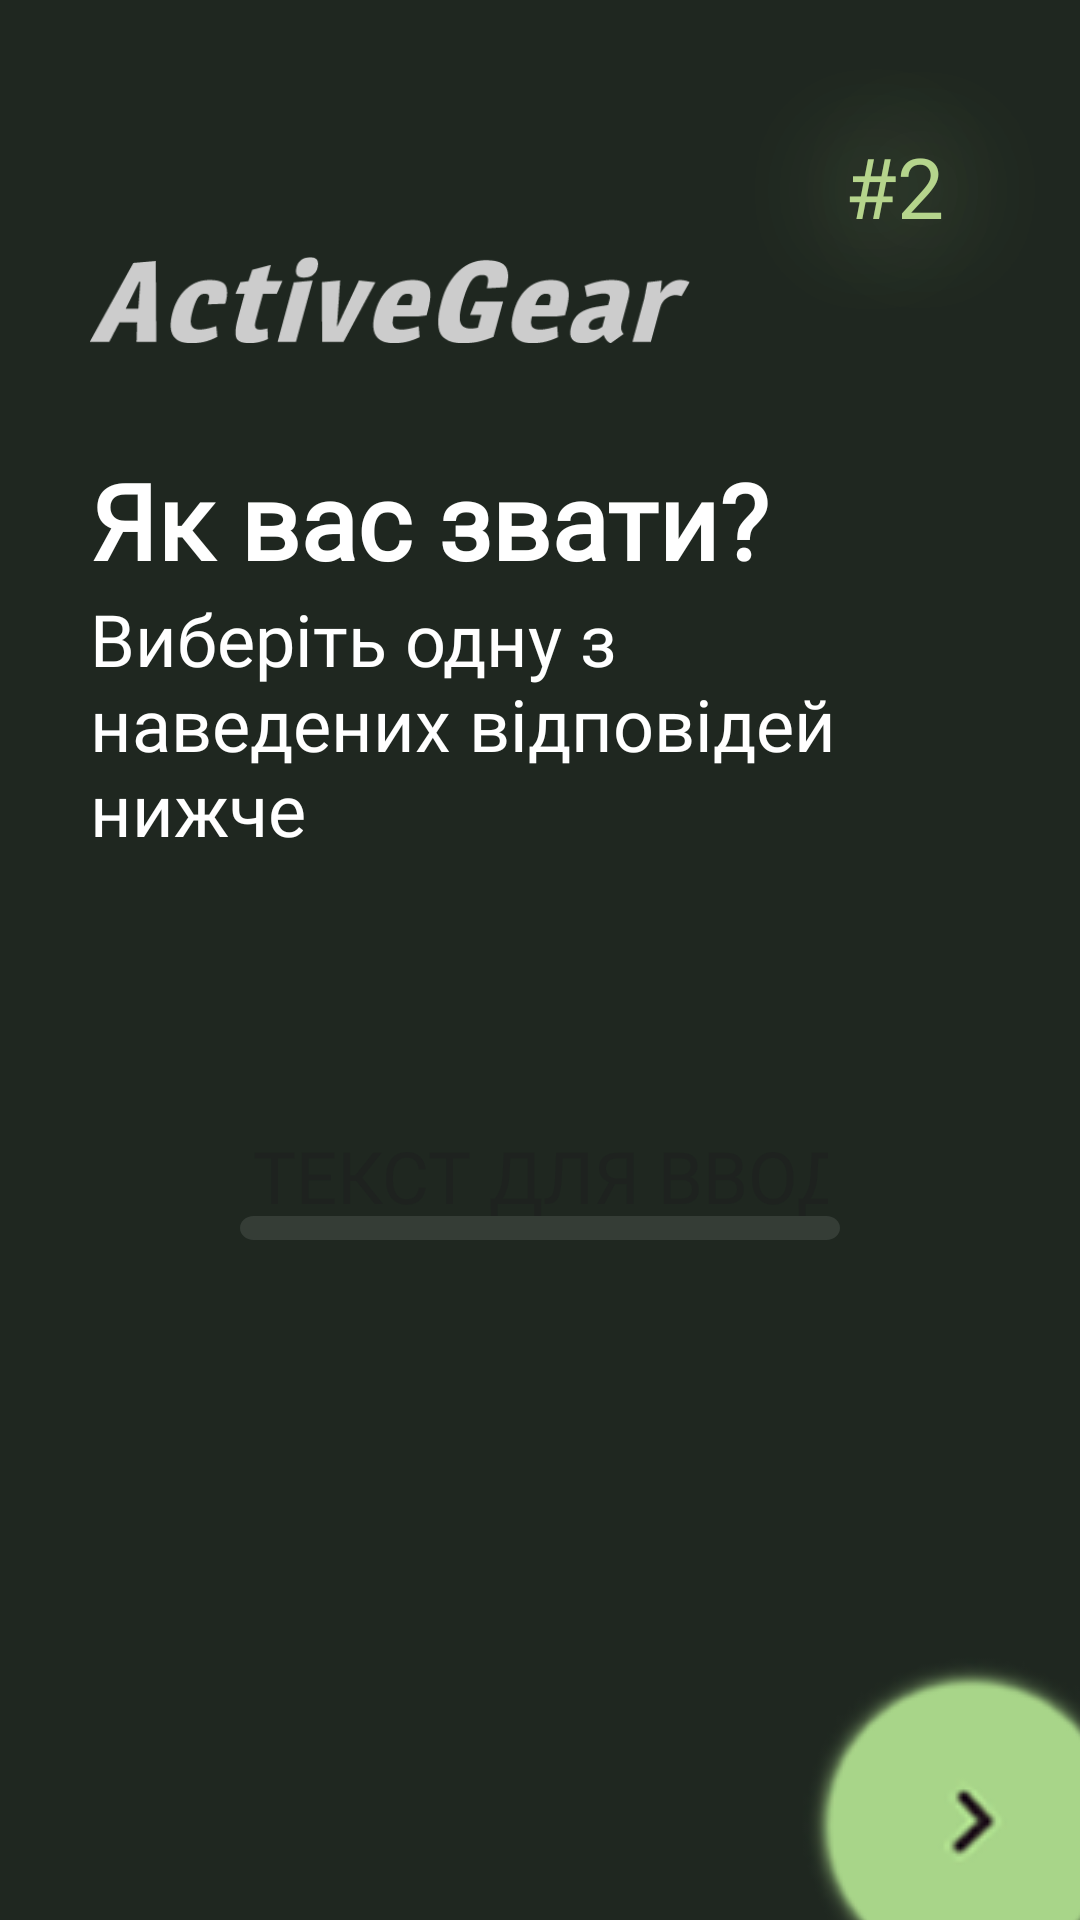

Write the Android layout XML for this screen, with the resource values it uses.
<!-- AndroidManifest.xml: application theme Theme.Training_manager -->
<!-- res/layout/onboarding_screen_4.xml -->
<?xml version="1.0" encoding="utf-8"?>
<androidx.constraintlayout.widget.ConstraintLayout
    xmlns:android="http://schemas.android.com/apk/res/android"
    xmlns:app="http://schemas.android.com/apk/res-auto"
    xmlns:tools="http://schemas.android.com/tools"
    android:layout_width="match_parent"
    android:layout_height="match_parent"
    android:background="#1F2720">

    <TextView
        android:id="@+id/some_id"
        android:layout_width="124dp"
        android:layout_height="124dp"
        android:gravity="center"
        android:text="#2"
        android:fontFamily="@font/jura_bold"
        android:textAppearance="@style/some_id"
        app:layout_constraintEnd_toEndOf="parent"
        app:layout_constraintTop_toTopOf="parent" />

    <ImageView
        android:id="@+id/logo"
        android:layout_width="200dp"
        android:layout_height="100dp"
        android:layout_marginStart="30dp"
        android:layout_marginTop="50dp"
        android:contentDescription="@string/logo"
        android:src="@drawable/vector_logo"
        app:layout_constraintStart_toStartOf="parent"
        app:layout_constraintTop_toTopOf="parent" />

    <TextView
        android:id="@+id/title"
        android:layout_width="match_parent"
        android:layout_height="wrap_content"
        android:layout_marginStart="30dp"
        android:layout_marginEnd="30dp"
        android:fontFamily="@font/jura_bold"
        android:text="Як вас звати?"
        android:textColor="@android:color/white"
        android:textSize="35sp"
        android:textStyle="bold"
        android:ellipsize="end"
        app:layout_constraintStart_toStartOf="parent"
        app:layout_constraintTop_toBottomOf="@id/logo" />

    <TextView
        android:id="@+id/subtitle"
        android:layout_width="match_parent"
        android:layout_height="wrap_content"
        android:layout_marginStart="30dp"
        android:layout_marginEnd="30dp"
        android:fontFamily="@font/jura"
        android:text="@string/subtitle_for_gender"
        android:textColor="@android:color/white"
        android:textSize="24sp"
        android:ellipsize="end"
        app:layout_constraintStart_toStartOf="parent"
        app:layout_constraintTop_toBottomOf="@id/title" />

    <androidx.constraintlayout.widget.Barrier
        android:id="@+id/barrier_subtitle"
        app:barrierDirection="bottom"
        app:constraint_referenced_ids="subtitle"
        android:layout_width="wrap_content"
        android:layout_height="wrap_content"/>

    <EditText
        app:layout_constraintTop_toBottomOf="@id/barrier_subtitle"
        android:id="@+id/editTextName"
        android:layout_width="match_parent"
        android:layout_height="wrap_content"
        android:hint="ТЕКСТ ДЛЯ ВВОДУ"
        android:fontFamily="@font/jura"
        android:inputType="text"
        android:textColor="@android:color/white"
        android:textSize="24sp"
        android:textAlignment="center"
        android:layout_marginTop="80dp"
        android:layout_marginStart="80dp"
        android:layout_marginEnd="80dp"/>

    <View
        app:layout_constraintTop_toBottomOf="@id/editTextName"
        android:id="@+id/rectangle_8"
        android:layout_width="0dp"
        android:layout_height="8dp"
        android:layout_alignParentStart="true"
        android:layout_alignParentEnd="true"
        android:layout_alignParentTop="true"
        android:layout_alignParentBottom="true"
        android:layout_marginTop="-10dp"
        android:layout_marginEnd="80dp"
        android:layout_marginStart="80dp"
        android:background="@drawable/rectangle_11"
        app:layout_constraintStart_toStartOf="parent"
        app:layout_constraintEnd_toEndOf="parent"
        />


    <ImageButton
        android:id="@+id/next_button_check_name"
        android:layout_width="wrap_content"
        android:layout_height="wrap_content"
        android:contentDescription="@string/app_name"
        android:src="@drawable/btn_next"
        app:layout_constraintBottom_toBottomOf="parent"
        app:layout_constraintEnd_toEndOf="parent"
        android:layout_marginBottom="-50dp"
        android:layout_marginEnd="-45dp"
        android:background="@android:color/transparent"
        android:scaleType="centerInside"/>
</androidx.constraintlayout.widget.ConstraintLayout>
<!-- resources referenced by this layout -->
<resources>
  <!-- drawable btn_next: png bitmap (drawable, 12337 bytes) -->
  <!-- drawable rectangle_11 (drawable) -->
  <vector
      xmlns:android="http://schemas.android.com/apk/res/android"
      android:width="222dp"
      android:height="10dp"
      android:viewportWidth="222"
      android:viewportHeight="10"
      >
      <group>
          <clip-path
              android:pathData="M5 0H217C219.761 0 222 2.23858 222 5C222 7.76142 219.761 10 217 10H5C2.23858 10 0 7.76142 0 5C0 2.23858 2.23858 0 5 0Z"
              />
          <path
              android:pathData="M0 0V10H222V0"
              android:fillColor="#353D36"
              />
      </group>
  </vector>
  <!-- drawable vector_logo: png bitmap (drawable, 7227 bytes) -->
  <string name="app_name">training_manager</string>
  <string name="logo">Логотип ActiveGear</string>
  <string name="subtitle_for_gender">Виберіть одну з наведених відповідей нижче</string>
  <style name="some_id">
          <item name="android:textSize">28sp</item>
          <item name="android:textColor">#B5D48C</item>
          <item name="android:shadowColor">#B5D48C</item>
          <item name="android:shadowDx">0</item>
          <item name="android:shadowDy">0</item>
          <item name="android:shadowRadius">100</item>
      </style>
  <style name="Theme.Training_manager" parent="Base.Theme.Training_manager">
          <item name="android:windowFullscreen">false</item>
          <item name="android:windowContentOverlay">@null</item>
          <item name="android:windowNoTitle">true</item>
      </style>
  <style name="Base.Theme.Training_manager" parent="Theme.Material3.DayNight.NoActionBar">
          <item name="android:windowFullscreen">false</item>
          <item name="android:windowContentOverlay">@null</item>
          <item name="android:windowNoTitle">true</item>
      </style>
</resources>
